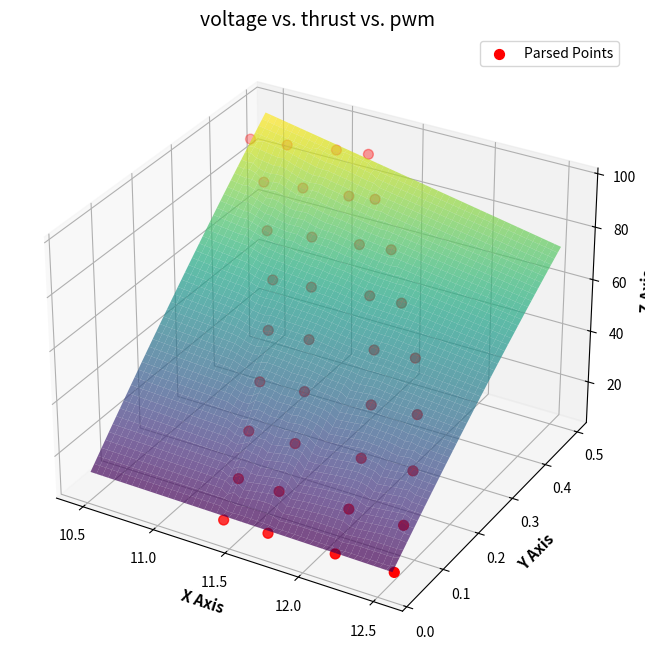

Write the Python code that produced this figure.
import numpy as np
import matplotlib.pyplot as plt
from scipy.interpolate import LinearNDInterpolator

# ==========================================
# 1. SAMPLE DATA (Simulating your file/input)
# ==========================================
# Replace this string with your actual file parsing or data stream
data_input = """
12.54	0.028	10
12.48	0.077	20
12.38	0.143	30
12.24	0.212	40
12.06	0.28	50
11.82	0.339	60
11.6	0.399	70
11.36	0.45	80
11.2	0.495	90
12.15	0.027	10
12.12	0.075	20
12.05	0.136	30
11.95	0.203	40
11.8	0.271	50
11.61	0.335	60
11.4	0.39	70
11.2	0.44	80
11	0.484	90
11.7	0.025	10
11.67	0.066	20
11.63	0.124	30
11.53	0.188	40
11.4	0.251	50
11.25	0.316	60
11.1	0.376	70
10.9	0.429	80
10.7	0.463	90
11.4	0.023	10
11.39	0.066	20
11.32	0.12	30
11.24	0.18	40
11.13	0.245	50
11	0.307	60
10.82	0.361	70
10.65	0.417	80
10.46	0.453	90
"""
# Parse lines containing 3 space-separated numbers
x, y, z = [], [], []
for line in data_input.strip().split('\n'):
    parts = line.split()
    if len(parts) == 3:
        x.append(float(parts[0]))
        y.append(float(parts[1]))
        z.append(float(parts[2]))

x = np.array(x)
y = np.array(y)
z = np.array(z)

# ==========================================
# 2. SURFACE FITTING & EQUATION EXTRACTION
# ==========================================
A = np.c_[np.ones_like(x), x, y, x**2, x*y, y**2]
coefficients, _, _, _ = np.linalg.lstsq(A, z, rcond=None)
a, b, c, d, e, f = coefficients

print("interpolated equation")
print(f"z = {a:.8f} + ({b:.8f})*x + ({c:.8f})*y + ({d:.8f})*x^2 + ({e:.8f})*x*y + ({f:.8f})*y^2\n")

# ==========================================
# 3. LOWER-RESOLUTION SPATIAL INTERPOLATION
# ==========================================
# Lowered resolution to a 30x30 grid to eliminate lag/rendering bugs
grid_x, grid_y = np.meshgrid(np.linspace(min(x), max(x), 50),
                             np.linspace(min(y), max(y), 50))

# Linear spatial interpolation
interp_func = LinearNDInterpolator(list(zip(x, y)), z)
grid_z_linear = interp_func(grid_x, grid_y)

# Polynomial fallback for outer bounds
grid_z_poly = a + b*grid_x + c*grid_y + d*grid_x**2 + e*grid_x*grid_y + f*grid_y**2
grid_z = np.where(np.isnan(grid_z_linear), grid_z_poly, grid_z_linear)

# ==========================================
# 4. 3D VISUALIZATION (Standard Native Box)
# ==========================================
fig = plt.figure(figsize=(10, 8))
ax = fig.add_subplot(projection='3d')

# Plot the surface (antialiased=True adds smoothness to the lower res grid)
surf = ax.plot_surface(grid_x, grid_y, grid_z, cmap='viridis', alpha=0.7, antialiased=True)

# Plot original data points
ax.scatter(x, y, z, color='red', s=50, label='Parsed Points', depthshade=True)

# Reverted to native Matplotlib axis handling (auto-adjusts dynamically based on data)
ax.set_xlabel('X Axis', fontsize=11, fontweight='bold')
ax.set_ylabel('Y Axis', fontsize=11, fontweight='bold')
ax.set_zlabel('Z Axis', fontsize=11, fontweight='bold')

plt.title("voltage vs. thrust vs. pwm", fontsize=14)
plt.legend()
plt.show()
